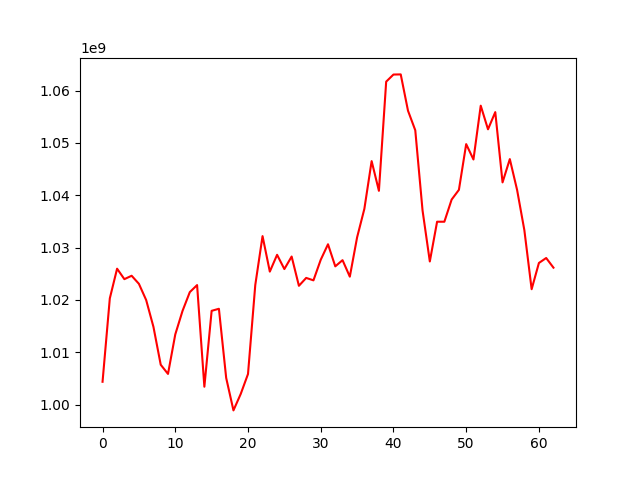

Values plotted in this chart, from the file beside it:
, 0
0, 1004375489
1, 1020311169
2, 1025975290
3, 1023977886
4, 1024625782
5, 1023084927
6, 1019980095
7, 1014858168
8, 1007627190
9, 1005875744
10, 1013420493
11, 1017923285
12, 1021504801
13, 1022843533
14, 1003429818
15, 1017927651
16, 1018318721
17, 1005112930
18, 998908442
19, 1002053839
20, 1005854795
21, 1022855501
22, 1032200933
23, 1025417631
24, 1028628875
25, 1025904456
26, 1028298524
27, 1022707056
28, 1024214191
29, 1023748094
30, 1027676276
31, 1030641321
32, 1026423956
33, 1027605657
34, 1024453077
35, 1031952467
36, 1037402911
37, 1046525159
38, 1040851435
39, 1061700427
40, 1063057343
41, 1063085535
42, 1056149748
43, 1052416129
44, 1037099522
45, 1027358066
46, 1034947235
47, 1034944831
48, 1039177785
49, 1041035567
50, 1049767973
51, 1046834763
52, 1057113144
53, 1052598865
54, 1055880425
55, 1042457405
56, 1046908106
57, 1041023000
58, 1033327548
59, 1022054621
... 3 more rows
